Run: headless pygame with SDL's dummy video driver; simulated clock (each Clock.tick advances the game by its frame time, no real sleeping); random seed 0; keys injected as events and as key.get_pressed() state; no mouse input.
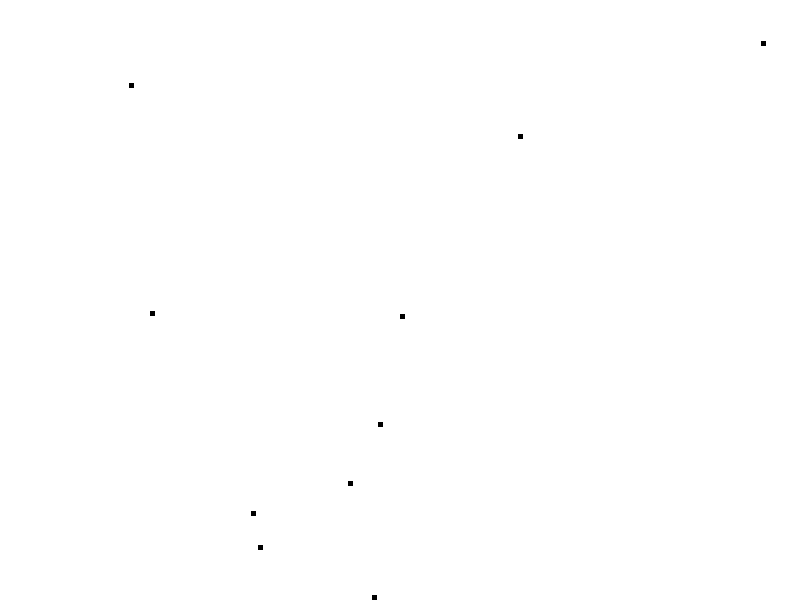
Frame 1 of 4 · flips 1–60 · no input
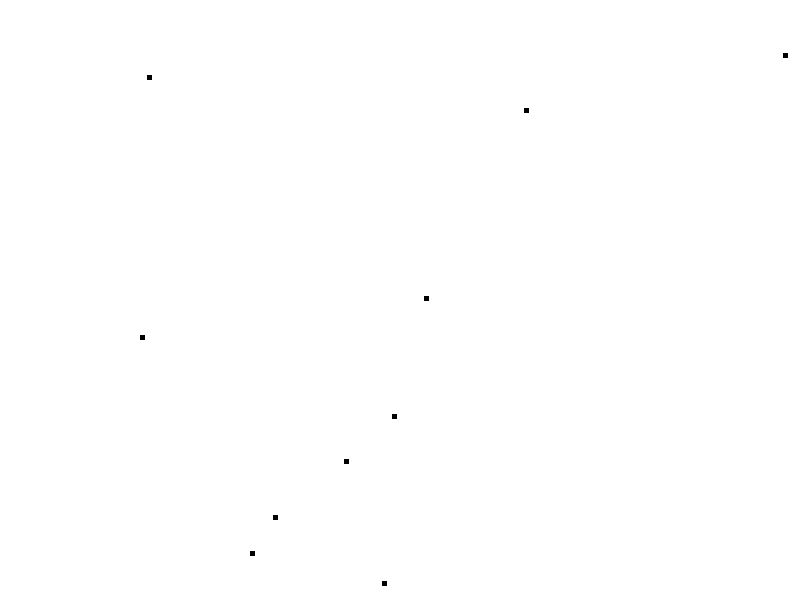
Frame 2 of 4 · flips 61–180 · tapped SPACE, RETURN · held RIGHT (→), D
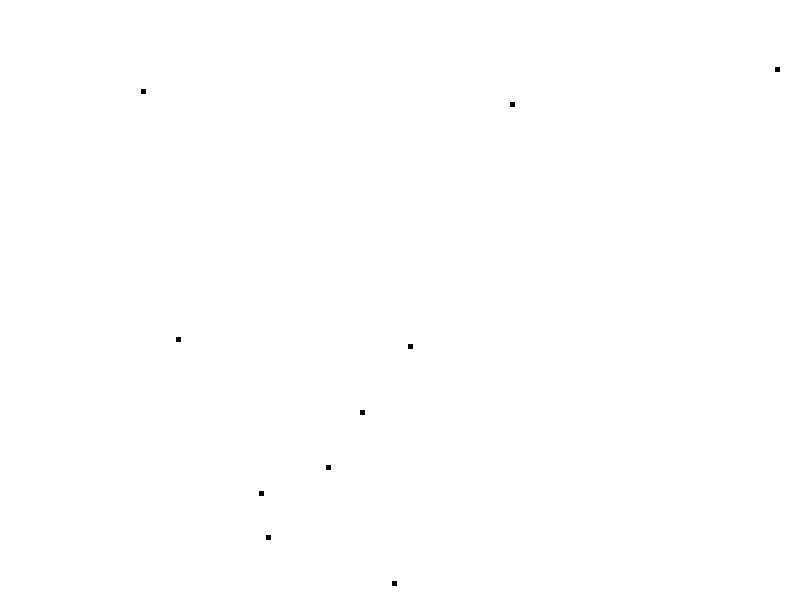
Frame 3 of 4 · flips 181–300 · held DOWN (↓), S
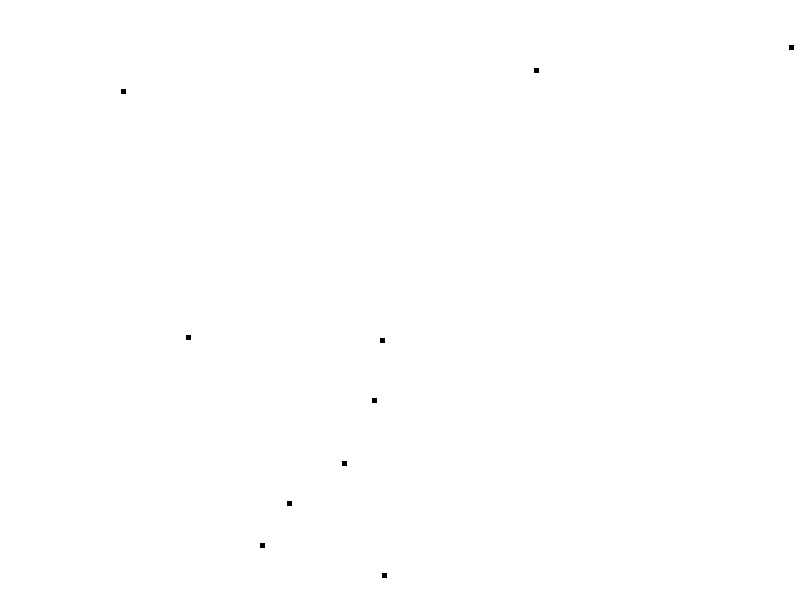
Frame 4 of 4 · flips 301–420 · held LEFT (←), A, UP (↑), W

The pygame program that drew these frames:

# Slightly modified example for Ant Simulation
# created by Generative AI (Google)

"""
Instructions for installing Pygame: https://www.pygame.org/wiki/GettingStarted

Overview:
- Imports: Import necessary libraries (Pygame for graphics and random for ant movement).
- Initialization: Initialize Pygame, set up the game window, and define colors.
- Ant class: Create an Ant class that inherits from pygame.sprite.Sprite.
             This class defines the ant's appearance, movement, and behavior.
- Create ants: Create a group of ants and initialize their positions randomly.
- Game loop: The main game loop handles events, updates the ants' positions, and
             draws them on the screen.

Ideas for Enhancement:
- Food: Add food sources that ants can collect and bring back to a nest.
- Pheromones: Implement pheromone trails that ants follow to find food and the nest.
- Different ant types: Create different types of ants with specialized roles (e.g., workers, soldiers).
- Obstacles: Add obstacles that ants must navigate around.
- Improved movement: Make the ant movement more realistic using steering behaviors or other algorithms.
"""

import pygame
import random

# Initialize Pygame
pygame.init()

# Screen dimensions
screen_width = 800
screen_height = 600
screen = pygame.display.set_mode((screen_width, screen_height))
pygame.display.set_caption("Ant Simulation")

# Colors
black = (0, 0, 0)
white = (255, 255, 255)
red = (255, 0, 0)

# Ant class
class Ant(pygame.sprite.Sprite):
    def __init__(self, x, y):
        super().__init__()
        self.image = pygame.Surface((5, 5))
        self.image.fill(black)
        self.rect = self.image.get_rect(center=(x, y))
        self.direction = random.randint(0, 359)

    def update(self):
        # Move the ant
        x = self.rect.x + 2 * random.randint(-1, 1)
        y = self.rect.y + 2 * random.randint(-1, 1)
        self.rect.x = max(0, min(x, screen_width - self.rect.width))
        self.rect.y = max(0, min(y, screen_height - self.rect.height))

def main():
    # Create ants
    ants = pygame.sprite.Group()
    for i in range(10):
        x = random.randint(0, screen_width)
        y = random.randint(0, screen_height)
        ants.add(Ant(x, y))

    # Game loop
    running = True
    while running:
        for event in pygame.event.get():
            if event.type == pygame.QUIT:
                running = False

        # Update ants
        ants.update()

        # Draw everything
        screen.fill(white)
        ants.draw(screen)
        pygame.display.flip()

    pygame.quit()

main()
